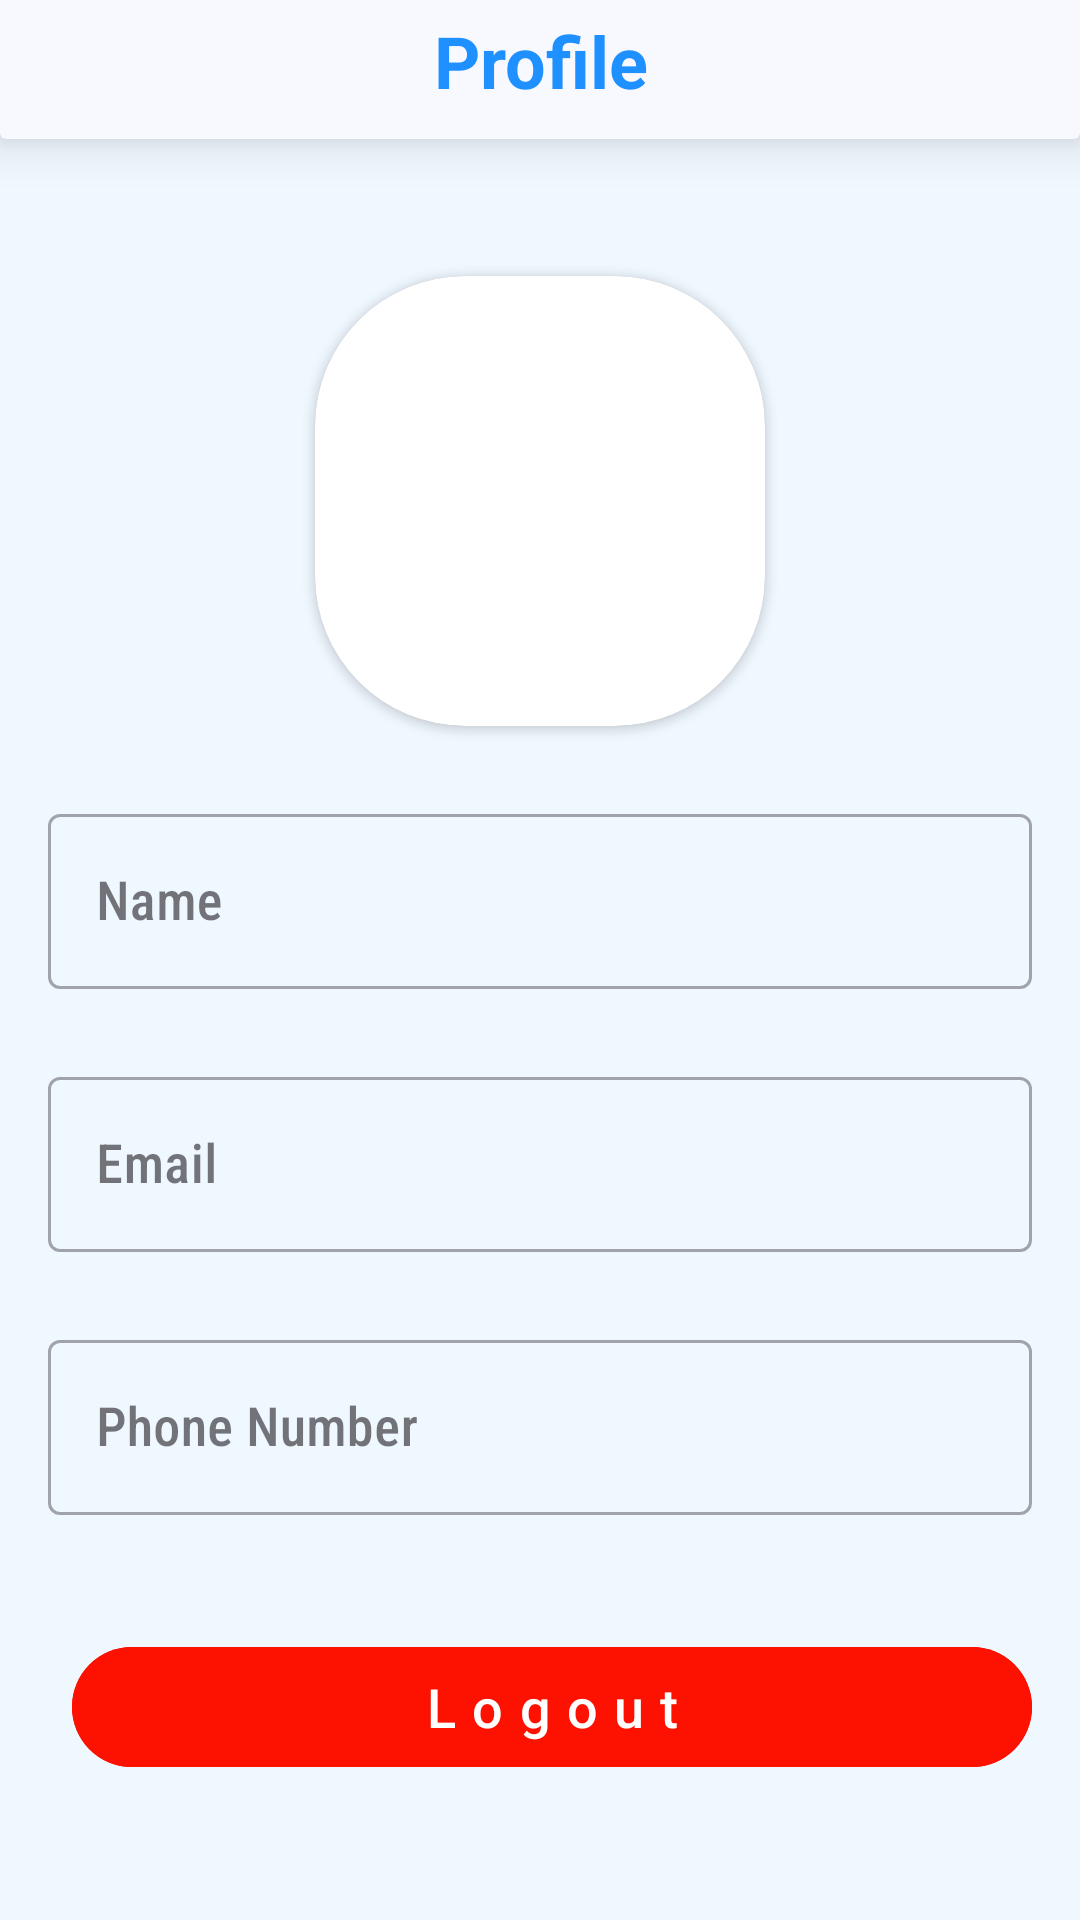

This screen was rendered from an Android layout file. Write that file and the resources it references.
<!-- AndroidManifest.xml: application theme Theme.OnlineMeetingApp -->
<!-- res/layout/activity_profile_new.xml -->
<?xml version="1.0" encoding="utf-8"?>
<androidx.constraintlayout.widget.ConstraintLayout xmlns:android="http://schemas.android.com/apk/res/android"
    xmlns:app="http://schemas.android.com/apk/res-auto"
    xmlns:tools="http://schemas.android.com/tools"
    android:layout_width="match_parent"
    android:layout_height="match_parent"
    android:background="@color/alice_blue"
    tools:context=".ProfileNew">

    <androidx.cardview.widget.CardView
        android:id="@+id/appname"
        android:layout_width="match_parent"
        android:layout_height="wrap_content"
        android:backgroundTint="@color/ghost_white"
        android:outlineAmbientShadowColor="@color/black"
        android:paddingTop="10dp"
        android:paddingBottom="10dp"
        app:cardElevation="10dp"
        app:layout_constraintBottom_toTopOf="@+id/scrollView2"
        app:layout_constraintEnd_toEndOf="parent"
        app:layout_constraintStart_toStartOf="parent"
        app:layout_constraintTop_toTopOf="parent">

        <TextView
            android:layout_width="match_parent"
            android:layout_height="wrap_content"
            android:layout_marginTop="10dp"
            android:layout_marginBottom="10dp"
            android:text="Profile"
            android:textAlignment="center"
            android:textColor="@color/dodger_blue"
            android:textSize="24sp"
            android:textStyle="bold" />

    </androidx.cardview.widget.CardView>

    <ScrollView
        android:id="@+id/scrollView2"
        android:layout_width="match_parent"
        android:layout_height="match_parent"
        android:layout_marginTop="40dp"
        android:scrollbars="vertical">


        <LinearLayout
            android:layout_width="match_parent"
            android:layout_height="match_parent"
            android:orientation="vertical"
            android:padding="16dp">

            <androidx.cardview.widget.CardView
                android:layout_width="150dp"
                android:layout_height="150dp"
                android:layout_gravity="center_horizontal"
                android:layout_marginTop="36dp"
                android:outlineAmbientShadowColor="@color/dim_gray"
                app:cardCornerRadius="50dp">

                <LinearLayout
                    android:layout_width="match_parent"
                    android:layout_height="match_parent"
                    android:orientation="vertical">

                    <ImageView
                        android:id="@+id/profilepic"
                        android:layout_width="match_parent"
                        android:layout_height="match_parent"
                        android:src="@drawable/baseline_account_circle_24" />


                </LinearLayout>


            </androidx.cardview.widget.CardView>


            <com.google.android.material.textfield.TextInputLayout
                style="@style/Widget.MaterialComponents.TextInputLayout.OutlinedBox"
                android:layout_width="match_parent"
                android:layout_height="wrap_content"
                android:layout_marginTop="24dp">

                <com.google.android.material.textfield.TextInputEditText
                    android:id="@+id/updateName"
                    android:layout_width="match_parent"
                    android:layout_height="wrap_content"
                    android:enabled="false"
                    android:fontFamily="sans-serif-condensed-medium"
                    android:hint="Name"
                    android:inputType="text"
                    android:textColor="@color/black"
                    android:textSize="18dp" />

            </com.google.android.material.textfield.TextInputLayout>

            <com.google.android.material.textfield.TextInputLayout
                style="@style/Widget.MaterialComponents.TextInputLayout.OutlinedBox"
                android:layout_width="match_parent"
                android:layout_height="wrap_content"
                android:layout_marginTop="24dp">

                <com.google.android.material.textfield.TextInputEditText
                    android:id="@+id/updateEmail"
                    android:layout_width="match_parent"
                    android:layout_height="wrap_content"
                    android:fontFamily="sans-serif-condensed-medium"
                    android:hint="Email"
                    android:inputType="textEmailAddress"
                    android:textColor="@color/black"
                    android:textSize="18dp" />

            </com.google.android.material.textfield.TextInputLayout>

            <com.google.android.material.textfield.TextInputLayout
                style="@style/Widget.MaterialComponents.TextInputLayout.OutlinedBox"
                android:layout_width="match_parent"
                android:layout_height="wrap_content"
                android:layout_marginTop="24dp">

                <com.google.android.material.textfield.TextInputEditText
                    android:id="@+id/updatePhoneNo"
                    android:layout_width="match_parent"
                    android:layout_height="wrap_content"
                    android:enabled="false"
                    android:fontFamily="sans-serif-condensed-medium"
                    android:hint="Phone Number"
                    android:inputType="phone"
                    android:textColor="@color/black"
                    android:textSize="18dp" />

            </com.google.android.material.textfield.TextInputLayout>


            <LinearLayout
                android:layout_width="match_parent"
                android:layout_height="wrap_content"
                android:layout_marginTop="40dp"
                android:orientation="horizontal">

                <com.google.android.material.button.MaterialButton
                    android:id="@+id/logoutBtn"
                    android:layout_width="0dp"
                    android:layout_height="wrap_content"
                    android:layout_marginLeft="8dp"
                    android:layout_weight="1"
                    android:backgroundTint="#FD1100"
                    android:letterSpacing="0.3"
                    android:onClick="logout"
                    android:text="Logout"
                    android:textAllCaps="false"
                    android:textColor="#fff"
                    android:textSize="18dp" />

            </LinearLayout>

        </LinearLayout>

    </ScrollView>

</androidx.constraintlayout.widget.ConstraintLayout>
<!-- resources referenced by this layout -->
<resources>
  <color name="alice_blue">#F0F8FF</color>
  <color name="black">#FF000000</color>
  <color name="dim_gray">#696969</color>
  <color name="dodger_blue">#1E90FF</color>
  <color name="ghost_white">#F8F8FF</color>
  <style name="Theme.OnlineMeetingApp" parent="Base.Theme.OnlineMeetingApp" />
  <style name="Base.Theme.OnlineMeetingApp" parent="Theme.Material3.DayNight.NoActionBar">
  
           <item name="android:textColor">@color/black</item>
          <item name="android:windowDrawsSystemBarBackgrounds">true</item>
          <item name="android:statusBarColor">@color/amp_transparent</item>
          
          
      </style>
  <color name="amp_transparent">#00000000</color>
</resources>
